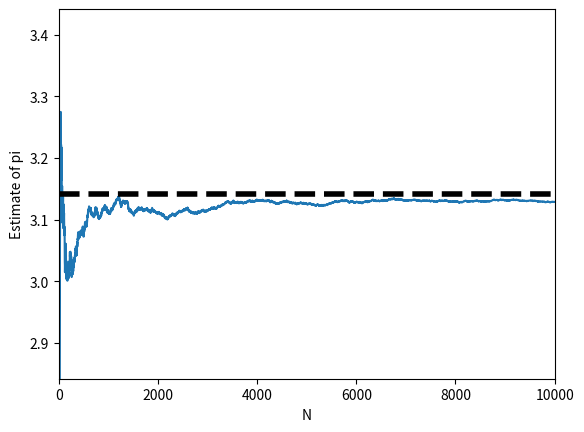
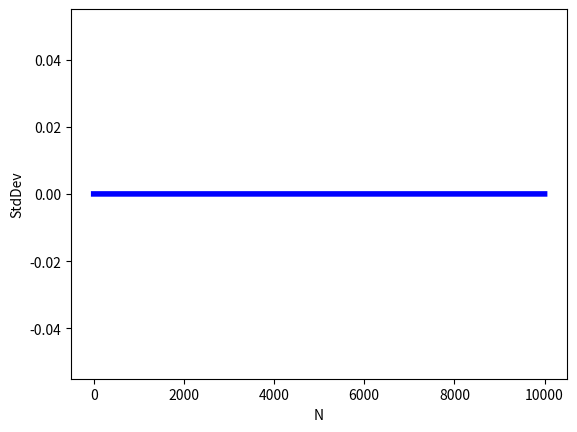
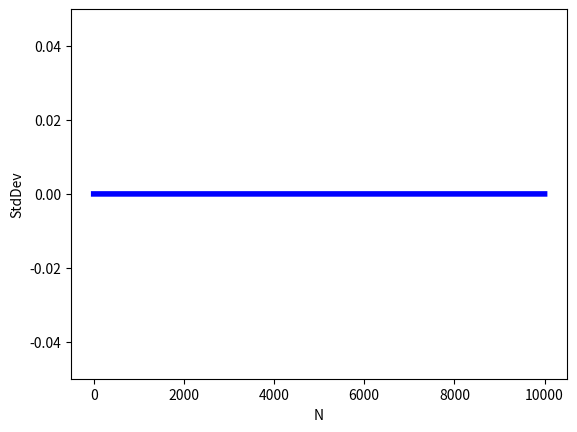
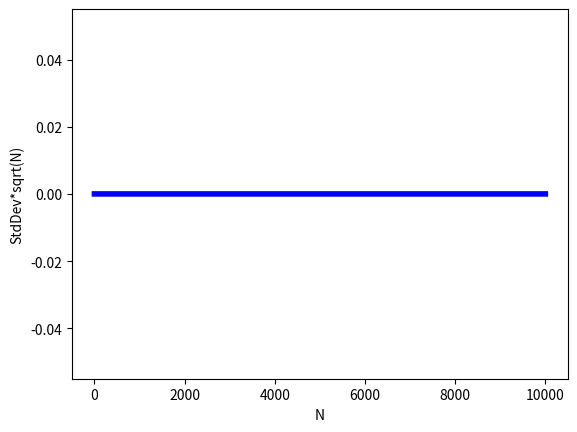
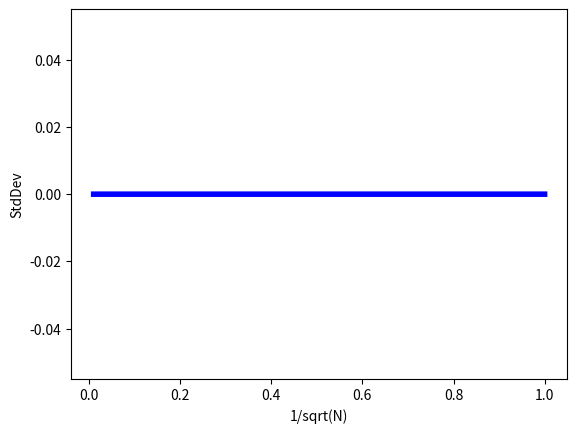

These figures' Python source, in order:
import time
import numpy as np
import matplotlib.pyplot as plt
from scipy.stats import norm

pi = np.pi

def getEstimateOfPi(NumSamples,InitialSeed=-1):
    if InitialSeed >= 0:
        np.random.seed(InitialSeed)
    else:
        np.random.seed()
    estimates=[]
    inside = 0
    total = 0
    for i in range(0,NumSamples):
        x = np.random.uniform(-1.0,1.0)
        y = np.random.uniform(-1.0,1.0)
        if x**2+y**2 <= 1.0**2:
            inside += 1
        total += 1
        current_estimate = 4 * np.float(inside)/np.float(total)
        estimates.append( current_estimate )
    estimates = np.array(estimates)
    return np.copy(estimates)
#----------------------------------

def getEstimateOfPiIntegral(NumSamples,InitialSeed=-1):
    if InitialSeed >= 0:
        np.random.seed(InitialSeed)
    else:
        np.random.seed()
    estimates=[]
    current_estimate = 0.0
    for i in range(0,NumSamples):
        x = np.random.uniform(0,1.0)
        value = 4.0 * np.sqrt(1-x**2)
        current_estimate += (value - current_estimate)/(float(i)+1.0)
        estimates.append( current_estimate )
    estimates = np.array(estimates)
    return np.copy(estimates)
#----------------------------------

def getEstimateOfPiMarkovChain(NumSamples,InitialSeed=-1,MaxStepSize=0.1):
    if InitialSeed >= 0:
        np.random.seed(InitialSeed)
    else:
        np.random.seed()
    estimates=[]
    inside = 0
    total = 0
    accepted = 0
    x = np.random.uniform(-1.0,1.0)
    y = np.random.uniform(-1.0,1.0)
    for i in range(0,NumSamples):
        dx = np.random.uniform(-MaxStepSize,MaxStepSize)
        dy = np.random.uniform(-MaxStepSize,MaxStepSize)
        x_new = x + dx
        y_new = x + dx
        if abs(x_new) < 1.0 and abs(y_new) < 1.0:
            x = x_new
            y = y_new
            accepted += 1
        if x**2+y**2 <= 1.0**2:
            inside += 1
        total += 1
        current_estimate = 4 * np.float(inside)/np.float(total)
        estimates.append( current_estimate )
    estimates = np.array(estimates)
    acceptance_ratio = np.float(accepted)/np.float(total)
    return np.copy(estimates), acceptance_ratio
#----------------------------------

def runManyRuns(NumSamples,NumRuns=50,function=getEstimateOfPi):
    AllEstimates = []
    for i in range(NumRuns):
        estimate = function(NumSamples)
        AllEstimates.append(estimate)
    AllEstimates = np.array(AllEstimates)
    N = np.arange(1,NumSamples+1)
    SqrtN = np.sqrt(N)
    MeanN = []
    StddevN = []
    for j in range(NumSamples):
        mean = np.mean(AllEstimates[:,j])
        stddev = np.std(AllEstimates[:,j])
        MeanN.append(mean)
        StddevN.append(stddev)
    MeanN = np.array(MeanN)
    StddevN = np.array(StddevN)
    Data = (
        np.copy(N),
        np.copy(SqrtN),
        np.copy(MeanN),
        np.copy(StddevN),
        np.copy(AllEstimates)
    )
    return Data
#----------------------------------

def plotData(Data, FigNumber=1, FigFilenamePrefix=None):
    FigFormat='png'
    exact_value = pi
    #
    N = Data[0]
    SqrtN = Data[1]
    MeanN = Data[2]
    StddevN = Data[3]
    AllEstimates = Data[4]
    NumSamples = AllEstimates[0,:].size
    NumRuns = AllEstimates[:,0].size
    #
    FigOffset1 = 0.3
    plt.figure(FigNumber)
    plt.xlim(0, NumSamples)
    plt.ylim(exact_value-FigOffset1, exact_value+FigOffset1)
    plt.xticks( np.linspace(0,NumSamples,6, endpoint=True) )
    plt.xlabel('N')
    plt.ylabel('Estimate of pi')
    # plt.yticks(
    #    [pi-1.2,pi-1.0, pi-0.8, pi-0.6, pi-0.4, pi-0.2, pi-0.0, pi+0.2, pi+0.4, pi+0.6, pi+0.8, pi+1.0, pi+1.2],
    #    [r'$\pi-1.2$', r'', r'$\pi-0.8$', r'', r'$\pi-0.4$', r'', r'$\pi$', r'',
    #     r'$\pi+0.4$', r'', r'$\pi+0.8$', r'', r'$\pi+1.2$'],
    #    fontsize = 20)
    for i in range(NumRuns):
        plt.plot( AllEstimates[i,:] )
    plt.plot([0, NumSamples], [exact_value, exact_value], 'k--', linewidth=4)
    #
    if FigFilenamePrefix is not None: plt.savefig(FigFilenamePrefix+'.1.'+FigFormat, transparent=True, format=FigFormat,dpi=300)
    #
    plt.figure(FigNumber+1)
    plt.plot(N,StddevN, 'b', linewidth=4)
    plt.xlabel('N')
    plt.ylabel('StdDev')
    if FigFilenamePrefix is not None: plt.savefig(FigFilenamePrefix+'.2.'+FigFormat, transparent=True, format=FigFormat,dpi=300)
    #
    plt.figure(FigNumber+2)
    plt.plot(N,StddevN, 'b', linewidth=4)
    plt.xlabel('N')
    plt.ylabel('StdDev')
    plt.ylim(0,StddevN[100])
    if FigFilenamePrefix is not None: plt.savefig(FigFilenamePrefix+'.3.'+FigFormat, transparent=True, format=FigFormat,dpi=300)
    #
    plt.figure(FigNumber+3)
    plt.plot(N,SqrtN*StddevN, 'b', linewidth=4)
    plt.xlabel('N')
    plt.ylabel('StdDev*sqrt(N)')
    if FigFilenamePrefix is not None: plt.savefig(FigFilenamePrefix+'.4.'+FigFormat, transparent=True, format=FigFormat,dpi=300)
    #
    plt.figure(FigNumber+4)
    plt.plot(1.0/sqrtN,StddevN, 'b', linewidth=4)
    plt.xlabel('1/sqrt(N)')
    plt.ylabel('StdDev')
    if FigFilenamePrefix is not None: plt.savefig(FigFilenamePrefix+'.5.'+FigFormat, transparent=True, format=FigFormat,dpi=300)
    plt.show()


#----------------------------------




(N, sqrtN, MeanN, StddevN, AllEstimates) = runManyRuns(10000, NumRuns=1, function=getEstimateOfPiIntegral)
#(N, sqrtN, MeanN, StddevN, AllEstimates) = runManyRuns(1000, NumRuns=1000, function=getEstimateOfPi)
Data = (N, sqrtN, MeanN, StddevN, AllEstimates)
plotData(Data,FigFilenamePrefix='figure')
